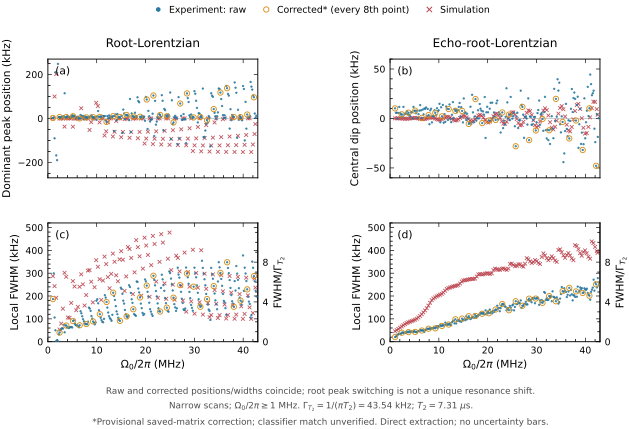

The table this chart was drawn from, first rows:
protocol, series, drive_mhz, center_hz, fwhm_hz, contrast, accepted, fwhm_over_gamma_t2, displayed
root, raw, 0.0, 45973, 2687, 0.04968, True, 0.06171, False
root, raw, 0.1716, 33467, 14228, 0.05526, True, 0.3268, False
root, raw, 0.3432, 7588, 67476, 0.1305, True, 1.55, False
root, raw, 0.5147, 8837, 114985, 0.201, True, 2.641, False
root, raw, 0.6863, 6577, 132856, 0.2738, True, 3.051, False
root, raw, 0.8579, 8007, 144245, 0.2961, True, 3.313, False
root, raw, 1.029, 2221, 186702, 0.2549, True, 4.288, True
root, raw, 1.201, 4654, 299190, 0.1621, True, 6.871, True
root, raw, 1.373, -90389, 105935, 0.123, True, 2.433, True
root, raw, 1.544, 209865, 49798, 0.08971, True, 1.144, True
root, raw, 1.716, -168042, 2786, 0.05806, True, 0.06398, True
root, raw, 1.887, -189708, 6845, 0.03704, True, 0.1572, True
root, raw, 2.059, 248167, 1468, 0.01927, True, 0.03372, True
root, raw, 2.23, 6455, 31986, 0.1323, True, 0.7346, True
root, raw, 2.402, 6109, 40174, 0.2613, True, 0.9226, True
root, raw, 2.574, 5986, 50567, 0.3123, True, 1.161, True
root, raw, 2.745, 3542, 54853, 0.3211, True, 1.26, True
root, raw, 2.917, 8767, 59173, 0.2769, True, 1.359, True
root, raw, 3.088, 6457, 57663, 0.2113, True, 1.324, True
root, raw, 3.26, 10349, 74491, 0.1286, True, 1.711, True
root, raw, 3.432, 114407, 41135, 0.1161, True, 0.9447, True
root, raw, 3.603, 4200, 71328, 0.142, True, 1.638, True
root, raw, 3.775, 6304, 70863, 0.2126, True, 1.627, True
root, raw, 3.946, 9741, 62650, 0.3207, True, 1.439, True
root, raw, 4.118, 10410, 62437, 0.3879, True, 1.434, True
root, raw, 4.289, 6291, 59810, 0.4211, True, 1.374, True
root, raw, 4.461, 6435, 62433, 0.3725, True, 1.434, True
root, raw, 4.633, 7000, 64247, 0.2967, True, 1.475, True
root, raw, 4.804, 4333, 64432, 0.2284, True, 1.48, True
root, raw, 4.976, 14311, 62287, 0.1809, True, 1.43, True
root, raw, 5.147, 10088, 90845, 0.166, True, 2.086, True
root, raw, 5.319, 12217, 93556, 0.1892, True, 2.149, True
root, raw, 5.49, 11800, 79251, 0.2805, True, 1.82, True
root, raw, 5.662, 5609, 74327, 0.3716, True, 1.707, True
root, raw, 5.834, 1971, 71101, 0.4094, True, 1.633, True
root, raw, 6.005, 7629, 71707, 0.4128, True, 1.647, True
root, raw, 6.177, 6547, 66862, 0.3873, True, 1.535, True
root, raw, 6.348, 656.3, 63922, 0.3124, True, 1.468, True
root, raw, 6.52, 267.6, 71941, 0.2477, True, 1.652, True
root, raw, 6.691, 15824, 133526, 0.1926, True, 3.066, True
root, raw, 6.863, 10535, 124346, 0.2023, True, 2.856, True
root, raw, 7.035, -134.5, 111076, 0.2544, True, 2.551, True
root, raw, 7.206, 11786, 98297, 0.3139, True, 2.257, True
root, raw, 7.378, -3991, 89299, 0.3848, True, 2.051, True
root, raw, 7.549, 7472, 80461, 0.4383, True, 1.848, True
root, raw, 7.721, 8123, 76698, 0.4209, True, 1.761, True
root, raw, 7.893, 4806, 77338, 0.3711, True, 1.776, True
root, raw, 8.064, 4130, 76433, 0.2892, True, 1.755, True
root, raw, 8.236, 4113, 87735, 0.2442, True, 2.015, True
root, raw, 8.407, 4520, 149252, 0.2039, True, 3.428, True
root, raw, 8.579, 5500, 145123, 0.2189, True, 3.333, True
root, raw, 8.75, 11615, 134889, 0.2747, True, 3.098, True
root, raw, 8.922, 13888, 112338, 0.3647, True, 2.58, True
root, raw, 9.094, 7747, 100966, 0.407, True, 2.319, True
root, raw, 9.265, 5757, 88643, 0.4304, True, 2.036, True
root, raw, 9.437, 4377, 83458, 0.4287, True, 1.917, True
root, raw, 9.608, 192.3, 75934, 0.3665, True, 1.744, True
root, raw, 9.78, 5917, 84243, 0.2891, True, 1.935, True
root, raw, 9.951, -5972, 179555, 0.2254, True, 4.123, True
root, raw, 10.12, 10261, 185981, 0.2023, True, 4.271, True
... 1,192 more rows
